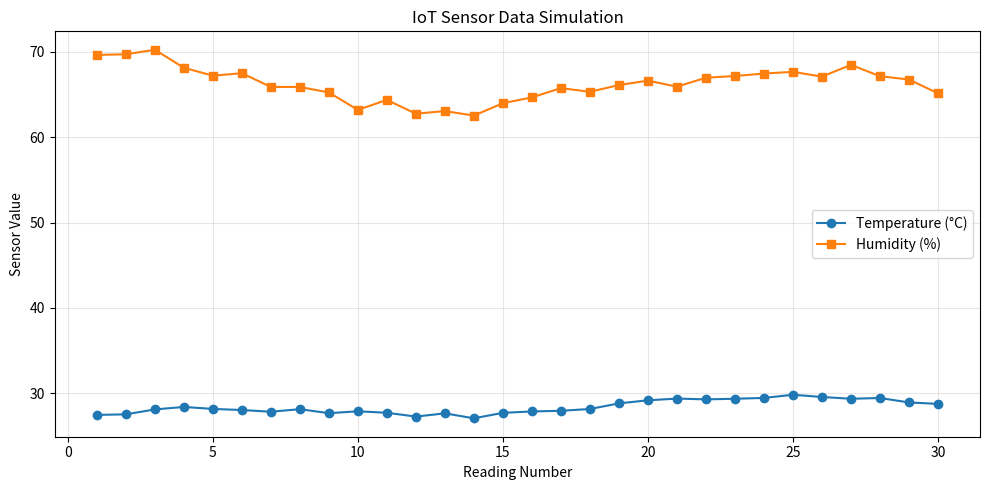

The matplotlib source for this figure:
import random
import math
import csv
import matplotlib.pyplot as plt

random.seed(42)

readings = []

for i in range(1, 31):
    temperature = round(
        27.0 + 0.08 * i + 0.8 * math.sin(i / 3) + random.uniform(-0.35, 0.35), 2
    )
    humidity = round(
        68.0 - 0.12 * i + 3.0 * math.cos(i / 4) + random.uniform(-1.2, 1.2), 2
    )
    readings.append((i, temperature, humidity))

# Save simulated sensor data to CSV
with open("sensor_data.csv", "w", newline="") as file:
    writer = csv.writer(file)
    writer.writerow(["Reading", "Temperature_C", "Humidity_percent"])
    writer.writerows(readings)

# Visualize the simulated sensor data
reading_no = [row[0] for row in readings]
temperature = [row[1] for row in readings]
humidity = [row[2] for row in readings]

plt.figure(figsize=(10, 5))
plt.plot(reading_no, temperature, marker="o", label="Temperature (°C)")
plt.plot(reading_no, humidity, marker="s", label="Humidity (%)")
plt.xlabel("Reading Number")
plt.ylabel("Sensor Value")
plt.title("IoT Sensor Data Simulation")
plt.grid(True, alpha=0.3)
plt.legend()
plt.tight_layout()
plt.savefig("sensor_plot.png", dpi=200)
plt.show()
